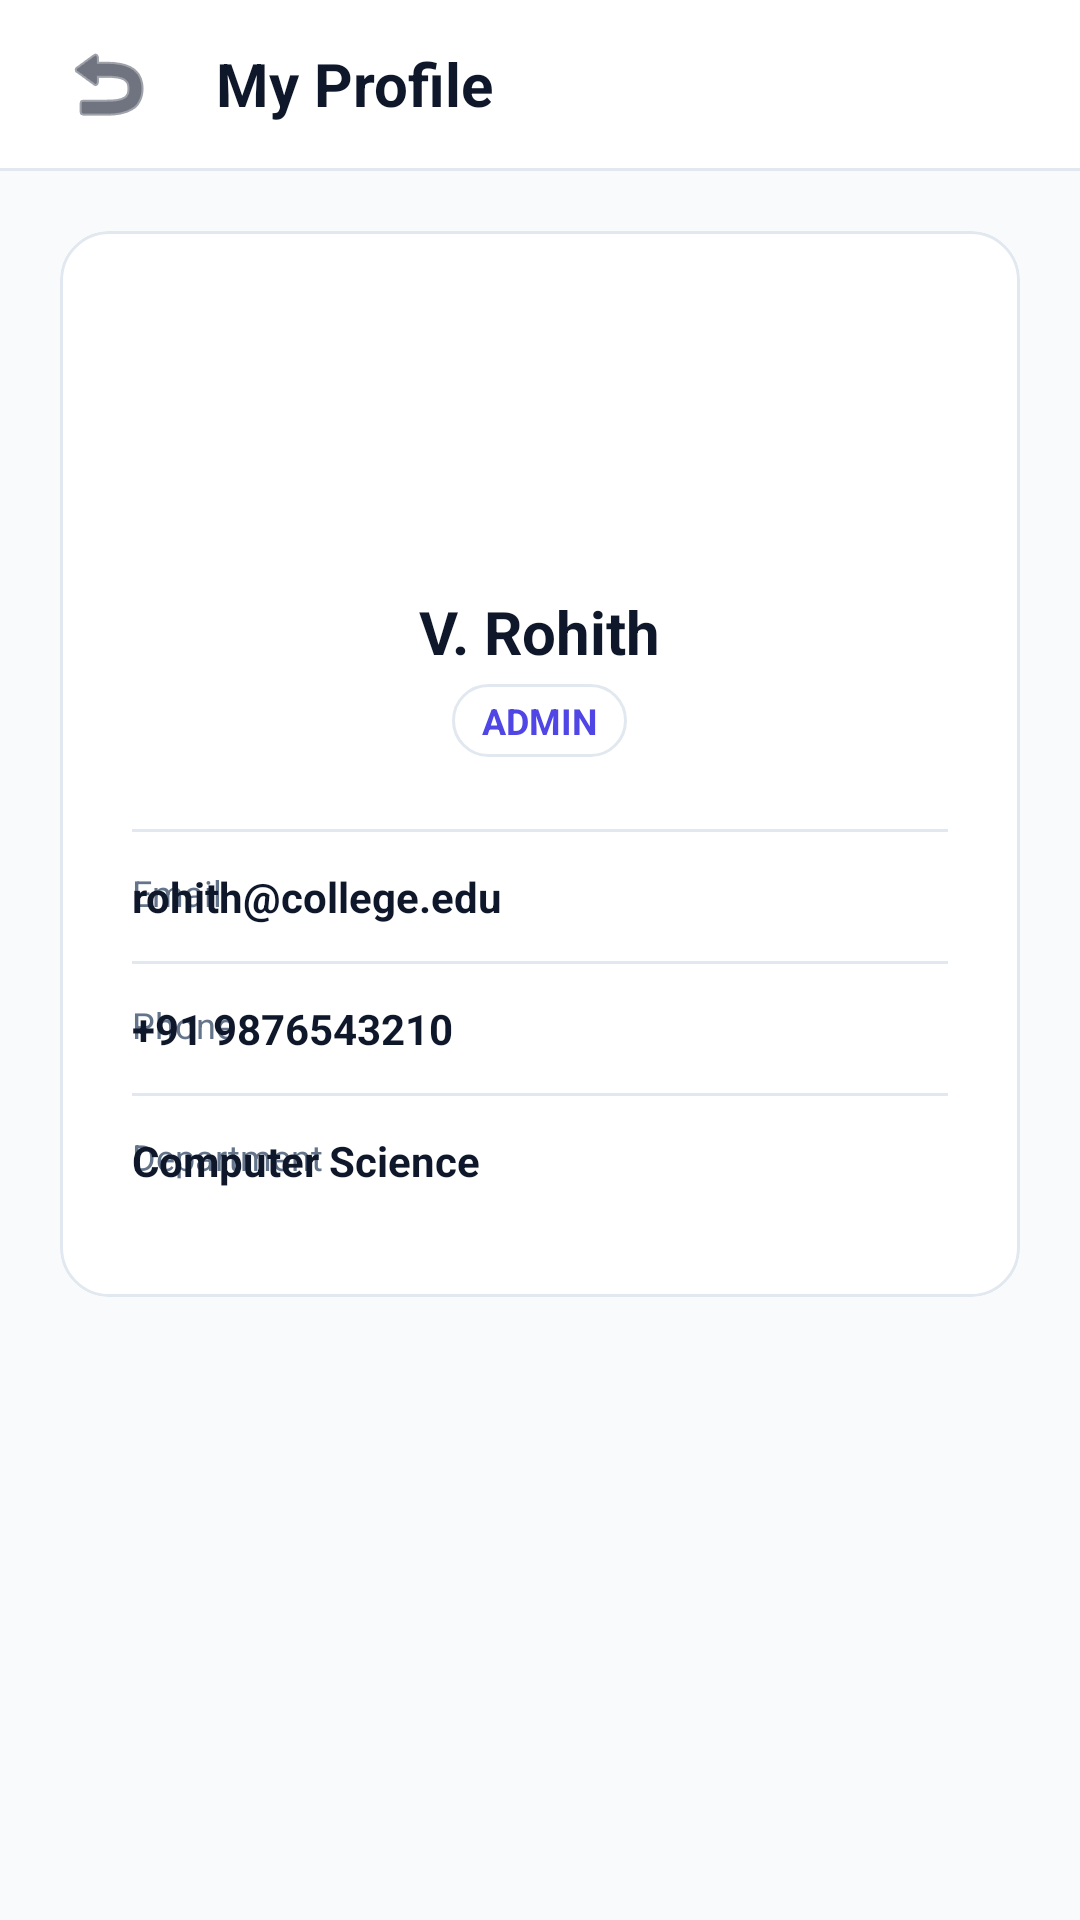

Here is an Android app screen rendered from its layout file. Give the layout XML and the strings, colors and styles it references.
<!-- AndroidManifest.xml: application theme Theme.SmartAttendanceSystem -->
<!-- res/layout/fragment_profile.xml -->
<?xml version="1.0" encoding="utf-8"?>
<androidx.constraintlayout.widget.ConstraintLayout xmlns:android="http://schemas.android.com/apk/res/android"
    xmlns:app="http://schemas.android.com/apk/res-auto"
    android:layout_width="match_parent"
    android:layout_height="match_parent"
    android:background="@color/background">

    
    <RelativeLayout
        android:id="@+id/rl_toolbar"
        android:layout_width="match_parent"
        android:layout_height="56dp"
        android:background="@color/surface"
        android:paddingHorizontal="16dp"
        app:layout_constraintTop_toTopOf="parent">

        <ImageButton
            android:id="@+id/btn_back"
            android:layout_width="40dp"
            android:layout_height="40dp"
            android:layout_centerVertical="true"
            android:background="?attr/selectableItemBackgroundBorderless"
            android:src="@android:drawable/ic_menu_revert"
            android:contentDescription="Back"
            android:tint="@color/on_surface" />

        <TextView
            android:layout_width="wrap_content"
            android:layout_height="wrap_content"
            android:layout_centerVertical="true"
            android:layout_toEndOf="@id/btn_back"
            android:layout_marginStart="16dp"
            android:text="My Profile"
            android:textColor="@color/on_surface"
            android:textSize="20sp"
            android:textStyle="bold" />
    </RelativeLayout>

    <View
        android:id="@+id/v_divider"
        android:layout_width="match_parent"
        android:layout_height="1dp"
        android:background="@color/divider_gray"
        app:layout_constraintTop_toBottomOf="@id/rl_toolbar" />

    
    <androidx.cardview.widget.CardView
        android:layout_width="match_parent"
        android:layout_height="wrap_content"
        android:layout_margin="20dp"
        app:cardCornerRadius="16dp"
        app:cardElevation="0dp"
        app:layout_constraintTop_toBottomOf="@id/v_divider">

        <LinearLayout
            android:layout_width="match_parent"
            android:layout_height="wrap_content"
            android:orientation="vertical"
            android:background="@drawable/bg_card"
            android:gravity="center"
            android:padding="24dp">

            
            <View
                android:id="@+id/v_profile_image"
                android:layout_width="80dp"
                android:layout_height="80dp"
                android:background="@android:drawable/sym_def_app_icon" />

            <TextView
                android:id="@+id/tv_profile_name"
                android:layout_width="wrap_content"
                android:layout_height="wrap_content"
                android:layout_marginTop="16dp"
                android:text="V. Rohith"
                android:textColor="@color/on_surface"
                android:textSize="20sp"
                android:textStyle="bold" />

            <TextView
                android:id="@+id/tv_profile_role"
                android:layout_width="wrap_content"
                android:layout_height="wrap_content"
                android:layout_marginTop="4dp"
                android:background="@drawable/bg_card"
                android:paddingHorizontal="10dp"
                android:paddingVertical="4dp"
                android:text="ADMIN"
                android:textColor="@color/primary"
                android:textSize="12sp"
                android:textStyle="bold" />

            
            <LinearLayout
                android:layout_width="match_parent"
                android:layout_height="wrap_content"
                android:layout_marginTop="24dp"
                android:orientation="vertical">

                <View
                    android:layout_width="match_parent"
                    android:layout_height="1dp"
                    android:background="@color/divider_gray" />

                
                <RelativeLayout
                    android:layout_width="match_parent"
                    android:layout_height="wrap_content"
                    android:paddingVertical="12dp">

                    <TextView
                        android:layout_width="wrap_content"
                        android:layout_height="wrap_content"
                        android:text="Email"
                        android:textColor="@color/muted_gray"
                        android:textSize="12sp" />

                    <TextView
                        android:id="@+id/tv_profile_email"
                        android:layout_width="wrap_content"
                        android:layout_height="wrap_content"
                        android:layout_parentEnd="true"
                        android:text="rohith@college.edu"
                        android:textColor="@color/on_surface"
                        android:textStyle="bold"
                        android:textSize="14sp" />
                </RelativeLayout>

                <View
                    android:layout_width="match_parent"
                    android:layout_height="1dp"
                    android:background="@color/divider_gray" />

                
                <RelativeLayout
                    android:layout_width="match_parent"
                    android:layout_height="wrap_content"
                    android:paddingVertical="12dp">

                    <TextView
                        android:layout_width="wrap_content"
                        android:layout_height="wrap_content"
                        android:text="Phone"
                        android:textColor="@color/muted_gray"
                        android:textSize="12sp" />

                    <TextView
                        android:id="@+id/tv_profile_phone"
                        android:layout_width="wrap_content"
                        android:layout_height="wrap_content"
                        android:layout_parentEnd="true"
                        android:text="+91 9876543210"
                        android:textColor="@color/on_surface"
                        android:textStyle="bold"
                        android:textSize="14sp" />
                </RelativeLayout>

                <View
                    android:layout_width="match_parent"
                    android:layout_height="1dp"
                    android:background="@color/divider_gray" />

                
                <RelativeLayout
                    android:layout_width="match_parent"
                    android:layout_height="wrap_content"
                    android:paddingVertical="12dp">

                    <TextView
                        android:layout_width="wrap_content"
                        android:layout_height="wrap_content"
                        android:text="Department"
                        android:textColor="@color/muted_gray"
                        android:textSize="12sp" />

                    <TextView
                        android:id="@+id/tv_profile_department"
                        android:layout_width="wrap_content"
                        android:layout_height="wrap_content"
                        android:layout_parentEnd="true"
                        android:text="Computer Science"
                        android:textColor="@color/on_surface"
                        android:textStyle="bold"
                        android:textSize="14sp" />
                </RelativeLayout>

            </LinearLayout>

        </LinearLayout>
    </androidx.cardview.widget.CardView>

</androidx.constraintlayout.widget.ConstraintLayout>
<!-- resources referenced by this layout -->
<resources>
  <color name="background">#F8FAFC</color>
  <color name="divider_gray">#E2E8F0</color>
  <color name="muted_gray">#64748B</color>
  <color name="on_surface">#0F172A</color>
  <color name="primary">#4F46E5</color>
  <color name="surface">#FFFFFF</color>
  <!-- drawable bg_card (drawable) -->
  <?xml version="1.0" encoding="utf-8"?>
  <shape xmlns:android="http://schemas.android.com/apk/res/android"
      android:shape="rectangle">
      <solid android:color="@color/card_background" />
      <corners android:radius="16dp" />
      <stroke android:width="1dp" android:color="@color/divider_gray" />
  </shape>
  <style name="Theme.SmartAttendanceSystem" parent="Theme.Material3.DayNight.NoActionBar">
          
          <item name="colorPrimary">@color/primary</item>
          <item name="colorOnPrimary">@color/on_primary</item>
          
          
          <item name="colorSecondary">@color/secondary</item>
          <item name="colorOnSecondary">@color/on_secondary</item>
  
          
          <item name="android:statusBarColor">@color/background</item>
          <item name="android:windowLightStatusBar">true</item>
      </style>
  <color name="card_background">#FFFFFF</color>
  <color name="on_primary">#FFFFFF</color>
  <color name="secondary">#0D9488</color>
  <color name="on_secondary">#FFFFFF</color>
</resources>
